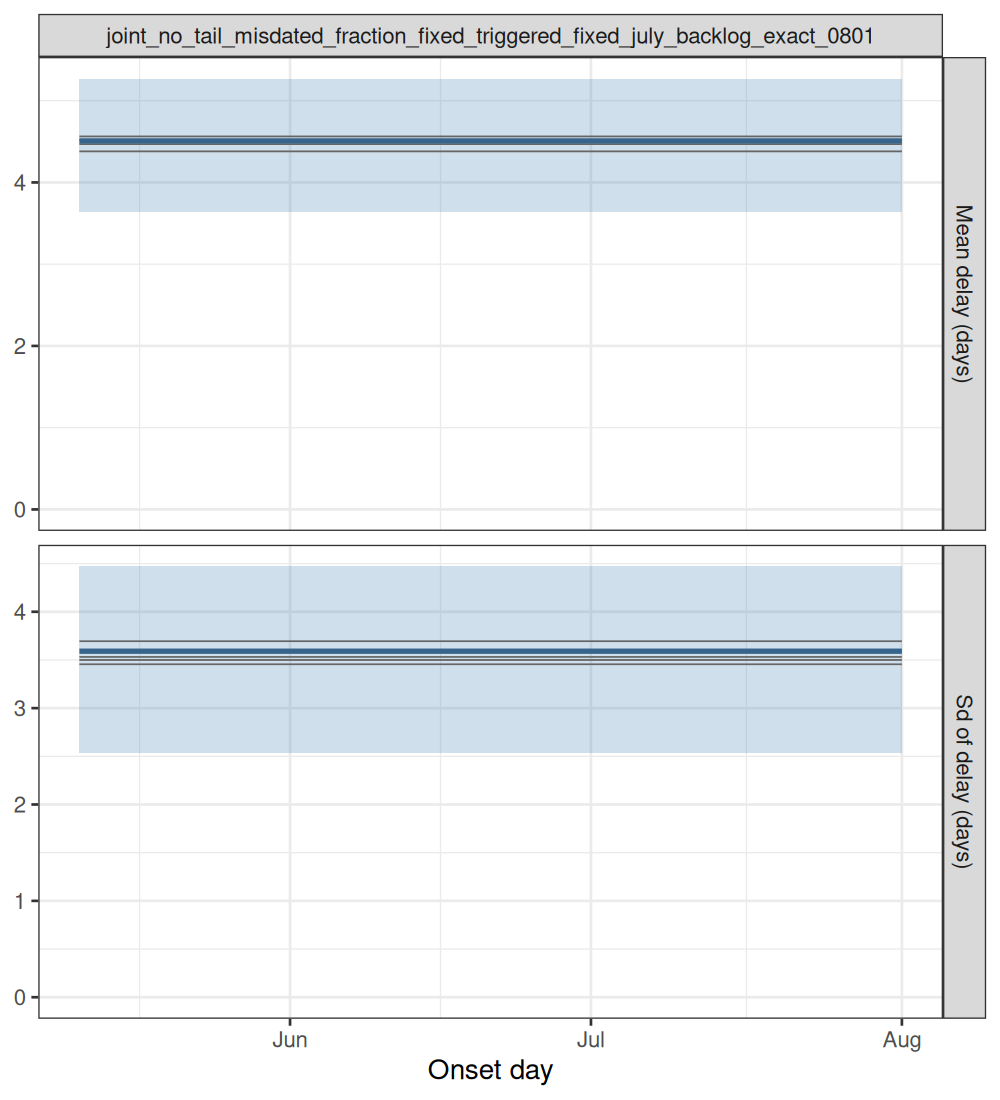

Source data for this figure (header and first rows):
experiment, model, date_now, quantity, date, mid, lo, hi, chain
joint_no_tail_misdated_fraction_fixed_tr…, joint, no tail, counted on day of death …, 2026-08-01, delay_mean, 2026-05-11, 4.508, 3.64, 5.271, all
joint_no_tail_misdated_fraction_fixed_tr…, joint, no tail, counted on day of death …, 2026-08-01, delay_mean, 2026-05-12, 4.508, 3.64, 5.271, all
joint_no_tail_misdated_fraction_fixed_tr…, joint, no tail, counted on day of death …, 2026-08-01, delay_mean, 2026-05-13, 4.508, 3.64, 5.271, all
joint_no_tail_misdated_fraction_fixed_tr…, joint, no tail, counted on day of death …, 2026-08-01, delay_mean, 2026-05-14, 4.508, 3.64, 5.271, all
joint_no_tail_misdated_fraction_fixed_tr…, joint, no tail, counted on day of death …, 2026-08-01, delay_mean, 2026-05-15, 4.508, 3.64, 5.271, all
joint_no_tail_misdated_fraction_fixed_tr…, joint, no tail, counted on day of death …, 2026-08-01, delay_mean, 2026-05-16, 4.508, 3.64, 5.271, all
joint_no_tail_misdated_fraction_fixed_tr…, joint, no tail, counted on day of death …, 2026-08-01, delay_mean, 2026-05-17, 4.508, 3.64, 5.271, all
joint_no_tail_misdated_fraction_fixed_tr…, joint, no tail, counted on day of death …, 2026-08-01, delay_mean, 2026-05-18, 4.508, 3.64, 5.271, all
joint_no_tail_misdated_fraction_fixed_tr…, joint, no tail, counted on day of death …, 2026-08-01, delay_mean, 2026-05-19, 4.508, 3.64, 5.271, all
joint_no_tail_misdated_fraction_fixed_tr…, joint, no tail, counted on day of death …, 2026-08-01, delay_mean, 2026-05-20, 4.508, 3.64, 5.271, all
joint_no_tail_misdated_fraction_fixed_tr…, joint, no tail, counted on day of death …, 2026-08-01, delay_mean, 2026-05-21, 4.508, 3.64, 5.271, all
joint_no_tail_misdated_fraction_fixed_tr…, joint, no tail, counted on day of death …, 2026-08-01, delay_mean, 2026-05-22, 4.508, 3.64, 5.271, all
joint_no_tail_misdated_fraction_fixed_tr…, joint, no tail, counted on day of death …, 2026-08-01, delay_mean, 2026-05-23, 4.508, 3.64, 5.271, all
joint_no_tail_misdated_fraction_fixed_tr…, joint, no tail, counted on day of death …, 2026-08-01, delay_mean, 2026-05-24, 4.508, 3.64, 5.271, all
joint_no_tail_misdated_fraction_fixed_tr…, joint, no tail, counted on day of death …, 2026-08-01, delay_mean, 2026-05-25, 4.508, 3.64, 5.271, all
joint_no_tail_misdated_fraction_fixed_tr…, joint, no tail, counted on day of death …, 2026-08-01, delay_mean, 2026-05-26, 4.508, 3.64, 5.271, all
joint_no_tail_misdated_fraction_fixed_tr…, joint, no tail, counted on day of death …, 2026-08-01, delay_mean, 2026-05-27, 4.508, 3.64, 5.271, all
joint_no_tail_misdated_fraction_fixed_tr…, joint, no tail, counted on day of death …, 2026-08-01, delay_mean, 2026-05-28, 4.508, 3.64, 5.271, all
joint_no_tail_misdated_fraction_fixed_tr…, joint, no tail, counted on day of death …, 2026-08-01, delay_mean, 2026-05-29, 4.508, 3.64, 5.271, all
joint_no_tail_misdated_fraction_fixed_tr…, joint, no tail, counted on day of death …, 2026-08-01, delay_mean, 2026-05-30, 4.508, 3.64, 5.271, all
joint_no_tail_misdated_fraction_fixed_tr…, joint, no tail, counted on day of death …, 2026-08-01, delay_mean, 2026-05-31, 4.508, 3.64, 5.271, all
joint_no_tail_misdated_fraction_fixed_tr…, joint, no tail, counted on day of death …, 2026-08-01, delay_mean, 2026-06-01, 4.508, 3.64, 5.271, all
joint_no_tail_misdated_fraction_fixed_tr…, joint, no tail, counted on day of death …, 2026-08-01, delay_mean, 2026-06-02, 4.508, 3.64, 5.271, all
joint_no_tail_misdated_fraction_fixed_tr…, joint, no tail, counted on day of death …, 2026-08-01, delay_mean, 2026-06-03, 4.508, 3.64, 5.271, all
joint_no_tail_misdated_fraction_fixed_tr…, joint, no tail, counted on day of death …, 2026-08-01, delay_mean, 2026-06-04, 4.508, 3.64, 5.271, all
joint_no_tail_misdated_fraction_fixed_tr…, joint, no tail, counted on day of death …, 2026-08-01, delay_mean, 2026-06-05, 4.508, 3.64, 5.271, all
joint_no_tail_misdated_fraction_fixed_tr…, joint, no tail, counted on day of death …, 2026-08-01, delay_mean, 2026-06-06, 4.508, 3.64, 5.271, all
joint_no_tail_misdated_fraction_fixed_tr…, joint, no tail, counted on day of death …, 2026-08-01, delay_mean, 2026-06-07, 4.508, 3.64, 5.271, all
joint_no_tail_misdated_fraction_fixed_tr…, joint, no tail, counted on day of death …, 2026-08-01, delay_mean, 2026-06-08, 4.508, 3.64, 5.271, all
joint_no_tail_misdated_fraction_fixed_tr…, joint, no tail, counted on day of death …, 2026-08-01, delay_mean, 2026-06-09, 4.508, 3.64, 5.271, all
joint_no_tail_misdated_fraction_fixed_tr…, joint, no tail, counted on day of death …, 2026-08-01, delay_mean, 2026-06-10, 4.508, 3.64, 5.271, all
joint_no_tail_misdated_fraction_fixed_tr…, joint, no tail, counted on day of death …, 2026-08-01, delay_mean, 2026-06-11, 4.508, 3.64, 5.271, all
joint_no_tail_misdated_fraction_fixed_tr…, joint, no tail, counted on day of death …, 2026-08-01, delay_mean, 2026-06-12, 4.508, 3.64, 5.271, all
joint_no_tail_misdated_fraction_fixed_tr…, joint, no tail, counted on day of death …, 2026-08-01, delay_mean, 2026-06-13, 4.508, 3.64, 5.271, all
joint_no_tail_misdated_fraction_fixed_tr…, joint, no tail, counted on day of death …, 2026-08-01, delay_mean, 2026-06-14, 4.508, 3.64, 5.271, all
joint_no_tail_misdated_fraction_fixed_tr…, joint, no tail, counted on day of death …, 2026-08-01, delay_mean, 2026-06-15, 4.508, 3.64, 5.271, all
joint_no_tail_misdated_fraction_fixed_tr…, joint, no tail, counted on day of death …, 2026-08-01, delay_mean, 2026-06-16, 4.508, 3.64, 5.271, all
joint_no_tail_misdated_fraction_fixed_tr…, joint, no tail, counted on day of death …, 2026-08-01, delay_mean, 2026-06-17, 4.508, 3.64, 5.271, all
joint_no_tail_misdated_fraction_fixed_tr…, joint, no tail, counted on day of death …, 2026-08-01, delay_mean, 2026-06-18, 4.508, 3.64, 5.271, all
joint_no_tail_misdated_fraction_fixed_tr…, joint, no tail, counted on day of death …, 2026-08-01, delay_mean, 2026-06-19, 4.508, 3.64, 5.271, all
joint_no_tail_misdated_fraction_fixed_tr…, joint, no tail, counted on day of death …, 2026-08-01, delay_mean, 2026-06-20, 4.508, 3.64, 5.271, all
joint_no_tail_misdated_fraction_fixed_tr…, joint, no tail, counted on day of death …, 2026-08-01, delay_mean, 2026-06-21, 4.508, 3.64, 5.271, all
joint_no_tail_misdated_fraction_fixed_tr…, joint, no tail, counted on day of death …, 2026-08-01, delay_mean, 2026-06-22, 4.508, 3.64, 5.271, all
joint_no_tail_misdated_fraction_fixed_tr…, joint, no tail, counted on day of death …, 2026-08-01, delay_mean, 2026-06-23, 4.508, 3.64, 5.271, all
joint_no_tail_misdated_fraction_fixed_tr…, joint, no tail, counted on day of death …, 2026-08-01, delay_mean, 2026-06-24, 4.508, 3.64, 5.271, all
joint_no_tail_misdated_fraction_fixed_tr…, joint, no tail, counted on day of death …, 2026-08-01, delay_mean, 2026-06-25, 4.508, 3.64, 5.271, all
joint_no_tail_misdated_fraction_fixed_tr…, joint, no tail, counted on day of death …, 2026-08-01, delay_mean, 2026-06-26, 4.508, 3.64, 5.271, all
joint_no_tail_misdated_fraction_fixed_tr…, joint, no tail, counted on day of death …, 2026-08-01, delay_mean, 2026-06-27, 4.508, 3.64, 5.271, all
joint_no_tail_misdated_fraction_fixed_tr…, joint, no tail, counted on day of death …, 2026-08-01, delay_mean, 2026-06-28, 4.508, 3.64, 5.271, all
joint_no_tail_misdated_fraction_fixed_tr…, joint, no tail, counted on day of death …, 2026-08-01, delay_mean, 2026-06-29, 4.508, 3.64, 5.271, all
joint_no_tail_misdated_fraction_fixed_tr…, joint, no tail, counted on day of death …, 2026-08-01, delay_mean, 2026-06-30, 4.508, 3.64, 5.271, all
joint_no_tail_misdated_fraction_fixed_tr…, joint, no tail, counted on day of death …, 2026-08-01, delay_mean, 2026-07-01, 4.508, 3.64, 5.271, all
joint_no_tail_misdated_fraction_fixed_tr…, joint, no tail, counted on day of death …, 2026-08-01, delay_mean, 2026-07-02, 4.508, 3.64, 5.271, all
joint_no_tail_misdated_fraction_fixed_tr…, joint, no tail, counted on day of death …, 2026-08-01, delay_mean, 2026-07-03, 4.508, 3.64, 5.271, all
joint_no_tail_misdated_fraction_fixed_tr…, joint, no tail, counted on day of death …, 2026-08-01, delay_mean, 2026-07-04, 4.508, 3.64, 5.271, all
joint_no_tail_misdated_fraction_fixed_tr…, joint, no tail, counted on day of death …, 2026-08-01, delay_mean, 2026-07-05, 4.508, 3.64, 5.271, all
joint_no_tail_misdated_fraction_fixed_tr…, joint, no tail, counted on day of death …, 2026-08-01, delay_mean, 2026-07-06, 4.508, 3.64, 5.271, all
joint_no_tail_misdated_fraction_fixed_tr…, joint, no tail, counted on day of death …, 2026-08-01, delay_mean, 2026-07-07, 4.508, 3.64, 5.271, all
joint_no_tail_misdated_fraction_fixed_tr…, joint, no tail, counted on day of death …, 2026-08-01, delay_mean, 2026-07-08, 4.508, 3.64, 5.271, all
joint_no_tail_misdated_fraction_fixed_tr…, joint, no tail, counted on day of death …, 2026-08-01, delay_mean, 2026-07-09, 4.508, 3.64, 5.271, all
... 770 more rows
